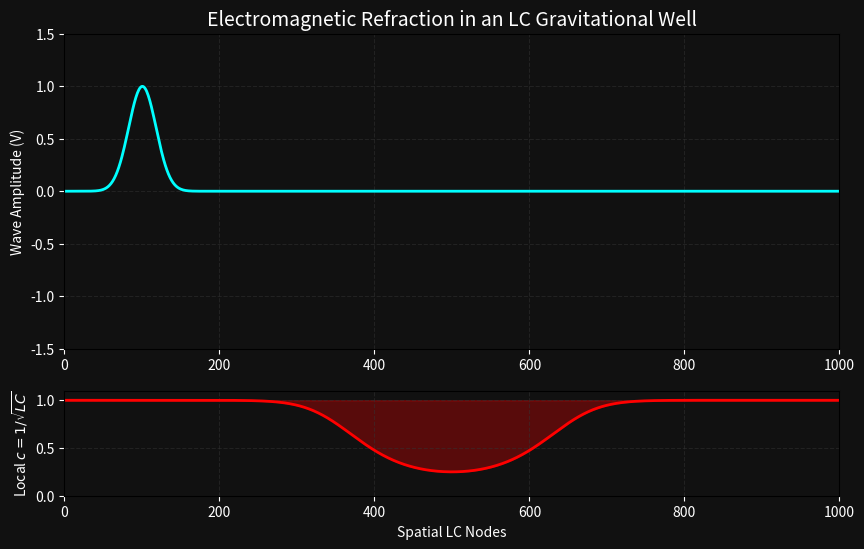

Python code for this plot: (Note: this script raises an exception after producing the figure.)
import numpy as np
import matplotlib.pyplot as plt
import matplotlib.animation as animation
from matplotlib.colors import LinearSegmentedColormap
import os

def run_simulation(N=1000, max_steps=2000, save_path="lc_gravity_refraction.gif"):
    # 1D FDTD Simulation of an LC Transmission Line
    # Represents light/matter surfing through the variable impedance vacuum
    
    # Grid parameters
    dx = 1.0
    dt = 0.5 # Courant condition (dt < dx/c)
    
    # Baseline Vacuum LC Parameters
    C0 = 1.0  # Vacuum Permittivity equivalent
    L0 = 1.0  # Vacuum Permeability equivalent
    c_0 = 1.0 / np.sqrt(L0 * C0)
    
    # Create the Spacetime Impedance Gradient (A "Mass")
    # Refractive index n(x) increases near the center
    x = np.linspace(0, N, N)
    center = N // 2
    width = N // 10
    
    # n(x) = 1 + Potential well
    # We square the well to make it a deep sink
    well_depth = 3.0
    n_x = 1.0 + well_depth * np.exp(-((x - center)**2) / (width**2))
    
    # Spatially variable L and C
    C = C0 * n_x
    L = L0 * n_x
    
    # Local Speed of Light
    c_local = 1.0 / np.sqrt(L * C)
    
    # Initialize Voltage (V) and Current (I) Arrays
    V = np.zeros(N)
    I = np.zeros(N)
    
    # Data storage for animation
    V_history = []
    
    # Inject a Gaussian wave packet (Photon / Matter Wave)
    wave_center = N // 10
    wave_width = N // 40
    # In order to launch a right-traveling wave smoothly, we could force the boundary,
    # or just initialize the V and I fields to represent a moving Gaussian.
    # V(x,0) = f(x), I(x,0) = f(x)/Z0
    V = np.exp(-((x - wave_center)**2) / (wave_width**2))
    I = V / np.sqrt(L0 / C0) # Initially in pure vacuum matching Z0
    
    for step in range(max_steps):
        # Update Current (I) using Voltage gradient
        # L * dI/dt = - dV/dx
        I[:-1] = I[:-1] - (dt / L[:-1]) * (V[1:] - V[:-1])
        
        # Inject boundary condition to keep the wave clean, or just let it go
        # Update Voltage (V) using Current gradient
        # C * dV/dt = - dI/dx
        V[1:] = V[1:] - (dt / C[1:]) * (I[1:] - I[:-1])
        
        # Store for animation every 10 steps
        if step % 10 == 0:
            V_history.append(V.copy())

    # --- Plotting & Animation ---
    print(f"Generating animation ({len(V_history)} frames)...")
    fig, (ax1, ax2) = plt.subplots(2, 1, figsize=(10, 6), gridspec_kw={'height_ratios': [3, 1]})
    
    # Top plot: Wave propagation
    line_v, = ax1.plot(x, V_history[0], color='cyan', lw=2)
    ax1.set_xlim(0, N)
    ax1.set_ylim(-1.5, 1.5)
    ax1.set_title("Electromagnetic Refraction in an LC Gravitational Well", fontsize=14, color='white')
    ax1.set_ylabel("Wave Amplitude (V)", color='white')
    ax1.set_facecolor('#111111')
    fig.patch.set_facecolor('#111111')
    ax1.tick_params(colors='white')
    ax1.grid(color='#333333', linestyle='--', alpha=0.5)
    
    # Bottom plot: Spacetime Impedance
    ax2.plot(x, c_local, color='red', lw=2)
    ax2.fill_between(x, c_local, 1.0, color='red', alpha=0.3)
    ax2.set_xlim(0, N)
    ax2.set_ylim(0, 1.1)
    ax2.set_ylabel("Local $c = 1/\sqrt{LC}$", color='white')
    ax2.set_xlabel("Spatial LC Nodes", color='white')
    ax2.set_facecolor('#111111')
    ax2.tick_params(colors='white')
    ax2.grid(color='#333333', linestyle='--', alpha=0.5)
    
    def update(frame):
        line_v.set_ydata(V_history[frame])
        return line_v,
    
    ani = animation.FuncAnimation(fig, update, frames=len(V_history), interval=30, blit=True)
    
    ani.save(save_path, writer='pillow', fps=30)
    print(f"Animation saved to {save_path}")

if __name__ == "__main__":
    out_dir = "/Users/<user>/.gemini/antigravity/brain/52427d99-ccfc-4262-a754-f488d18e15bb"
    out_path = os.path.join(out_dir, "gravity_lc_refraction.gif")
    run_simulation(N=1000, max_steps=1800, save_path=out_path)
